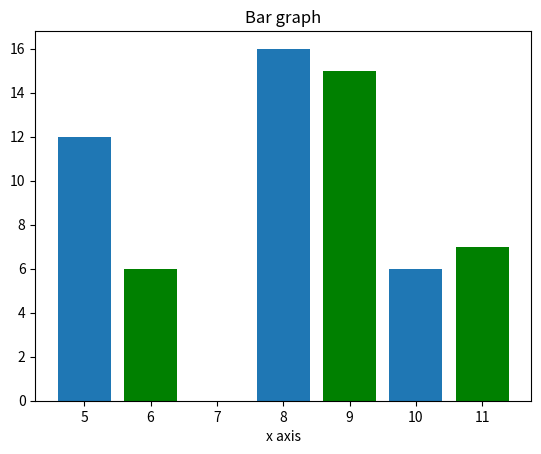

Python code for this plot:
import numpy as np
from matplotlib import pyplot as plt

print('生成条形图')
x = [5,8,10]
y = [12,16,6]
x2 = [6, 9, 11]
y2 = [6,15,7]
plt.bar(x, y, align='center')
plt.bar(x2, y2, color='g', align='center')
plt.title('Bar graph')
plt.xlabel('Y axis')
plt.xlabel('x axis')
plt.show()
